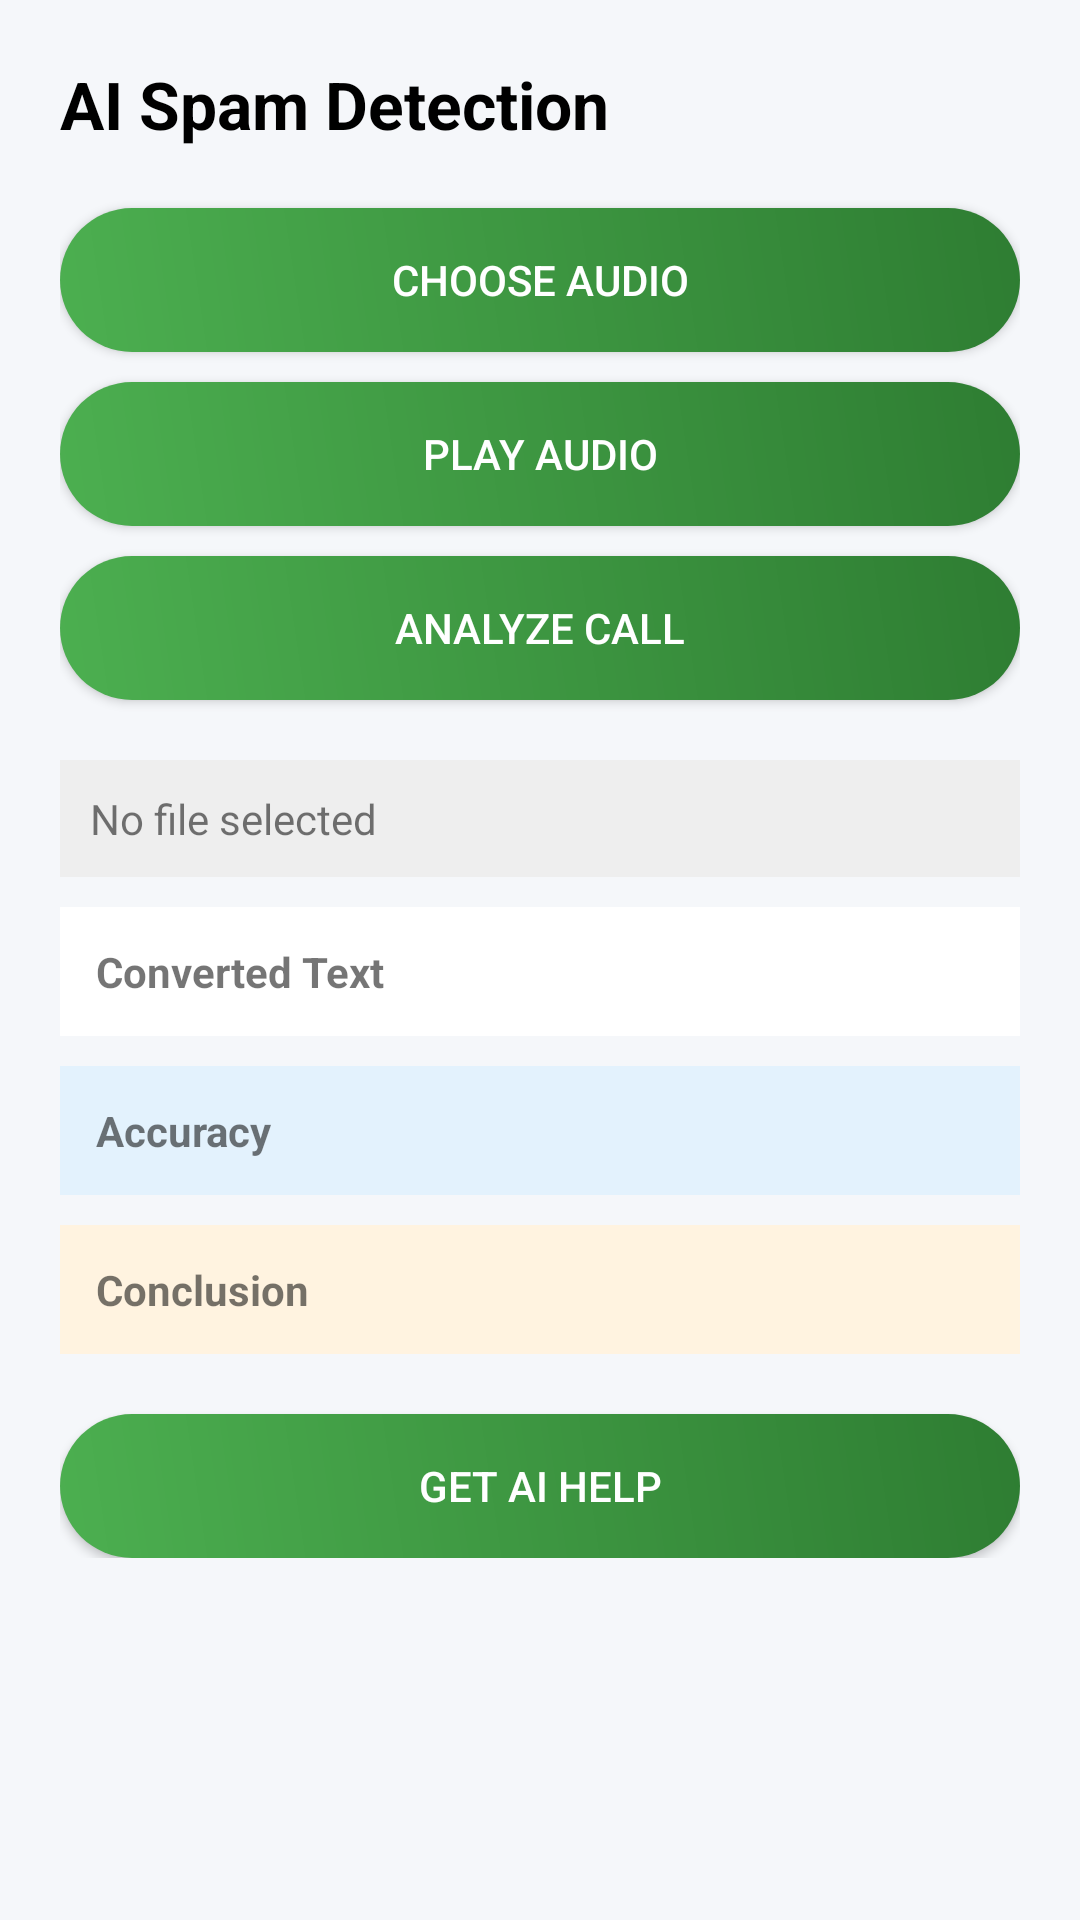

Produce the Android XML layout that renders to this screen, including the resource entries it uses.
<!-- AndroidManifest.xml: application theme Theme.AppCompat.Light.DarkActionBar -->
<!-- res/layout/activity_home.xml -->
<ScrollView xmlns:android="http://schemas.android.com/apk/res/android"
    android:layout_width="match_parent"
    android:layout_height="match_parent"
    android:background="#F5F7FA">

    <LinearLayout
        android:layout_width="match_parent"
        android:layout_height="wrap_content"
        android:orientation="vertical"
        android:padding="20dp">

        <TextView
            android:layout_width="wrap_content"
            android:layout_height="wrap_content"
            android:text="AI Spam Detection"
            android:textSize="22sp"
            android:textStyle="bold"
            android:layout_marginBottom="20dp"
            android:textColor="#000"/>

        <Button
            android:id="@+id/btnChooseAudio"
            android:layout_width="match_parent"
            android:layout_height="wrap_content"
            android:text="Choose Audio"
            android:background="@drawable/button_bg"
            android:textColor="#fff"
            android:layout_marginBottom="10dp"/>

        <Button
            android:id="@+id/btnPlayAudio"
            android:layout_width="match_parent"
            android:layout_height="wrap_content"
            android:text="Play Audio"
            android:background="@drawable/button_bg"
            android:textColor="#fff"
            android:layout_marginBottom="10dp"/>

        <Button
            android:id="@+id/btnSubmitAudio"
            android:layout_width="match_parent"
            android:layout_height="wrap_content"
            android:text="Analyze Call"
            android:background="@drawable/button_bg"
            android:textColor="#fff"
            android:layout_marginBottom="20dp"/>

        <TextView
            android:id="@+id/txtAudioFile"
            android:layout_width="match_parent"
            android:layout_height="wrap_content"
            android:text="No file selected"
            android:padding="10dp"
            android:background="#EEEEEE"
            android:layout_marginBottom="10dp"/>

        <TextView
            android:id="@+id/txtConvertedText"
            android:layout_width="match_parent"
            android:layout_height="wrap_content"
            android:text="Converted Text"
            android:textStyle="bold"
            android:padding="12dp"
            android:background="#FFFFFF"
            android:layout_marginBottom="10dp"/>

        <TextView
            android:id="@+id/txtAccuracy"
            android:layout_width="match_parent"
            android:layout_height="wrap_content"
            android:text="Accuracy"
            android:textStyle="bold"
            android:padding="12dp"
            android:background="#E3F2FD"
            android:layout_marginBottom="10dp"/>

        <TextView
            android:id="@+id/txtConclusion"
            android:layout_width="match_parent"
            android:layout_height="wrap_content"
            android:text="Conclusion"
            android:textStyle="bold"
            android:padding="12dp"
            android:background="#FFF3E0"/>

        <Button
            android:id="@+id/btnAiHelp"
            android:layout_width="match_parent"
            android:layout_height="wrap_content"
            android:text="Get AI Help"
            android:background="@drawable/button_bg"
            android:textColor="#fff"
            android:layout_marginTop="20dp"/>

    </LinearLayout>

</ScrollView>
<!-- resources referenced by this layout -->
<resources>
  <!-- drawable button_bg (drawable) -->
  <?xml version="1.0" encoding="utf-8"?>
  <shape xmlns:android="http://schemas.android.com/apk/res/android">
      <gradient
          android:startColor="#4CAF50"
          android:endColor="#2E7D32"
          android:angle="45"/>
  
      <corners android:radius="25dp"/>
  </shape>
</resources>
